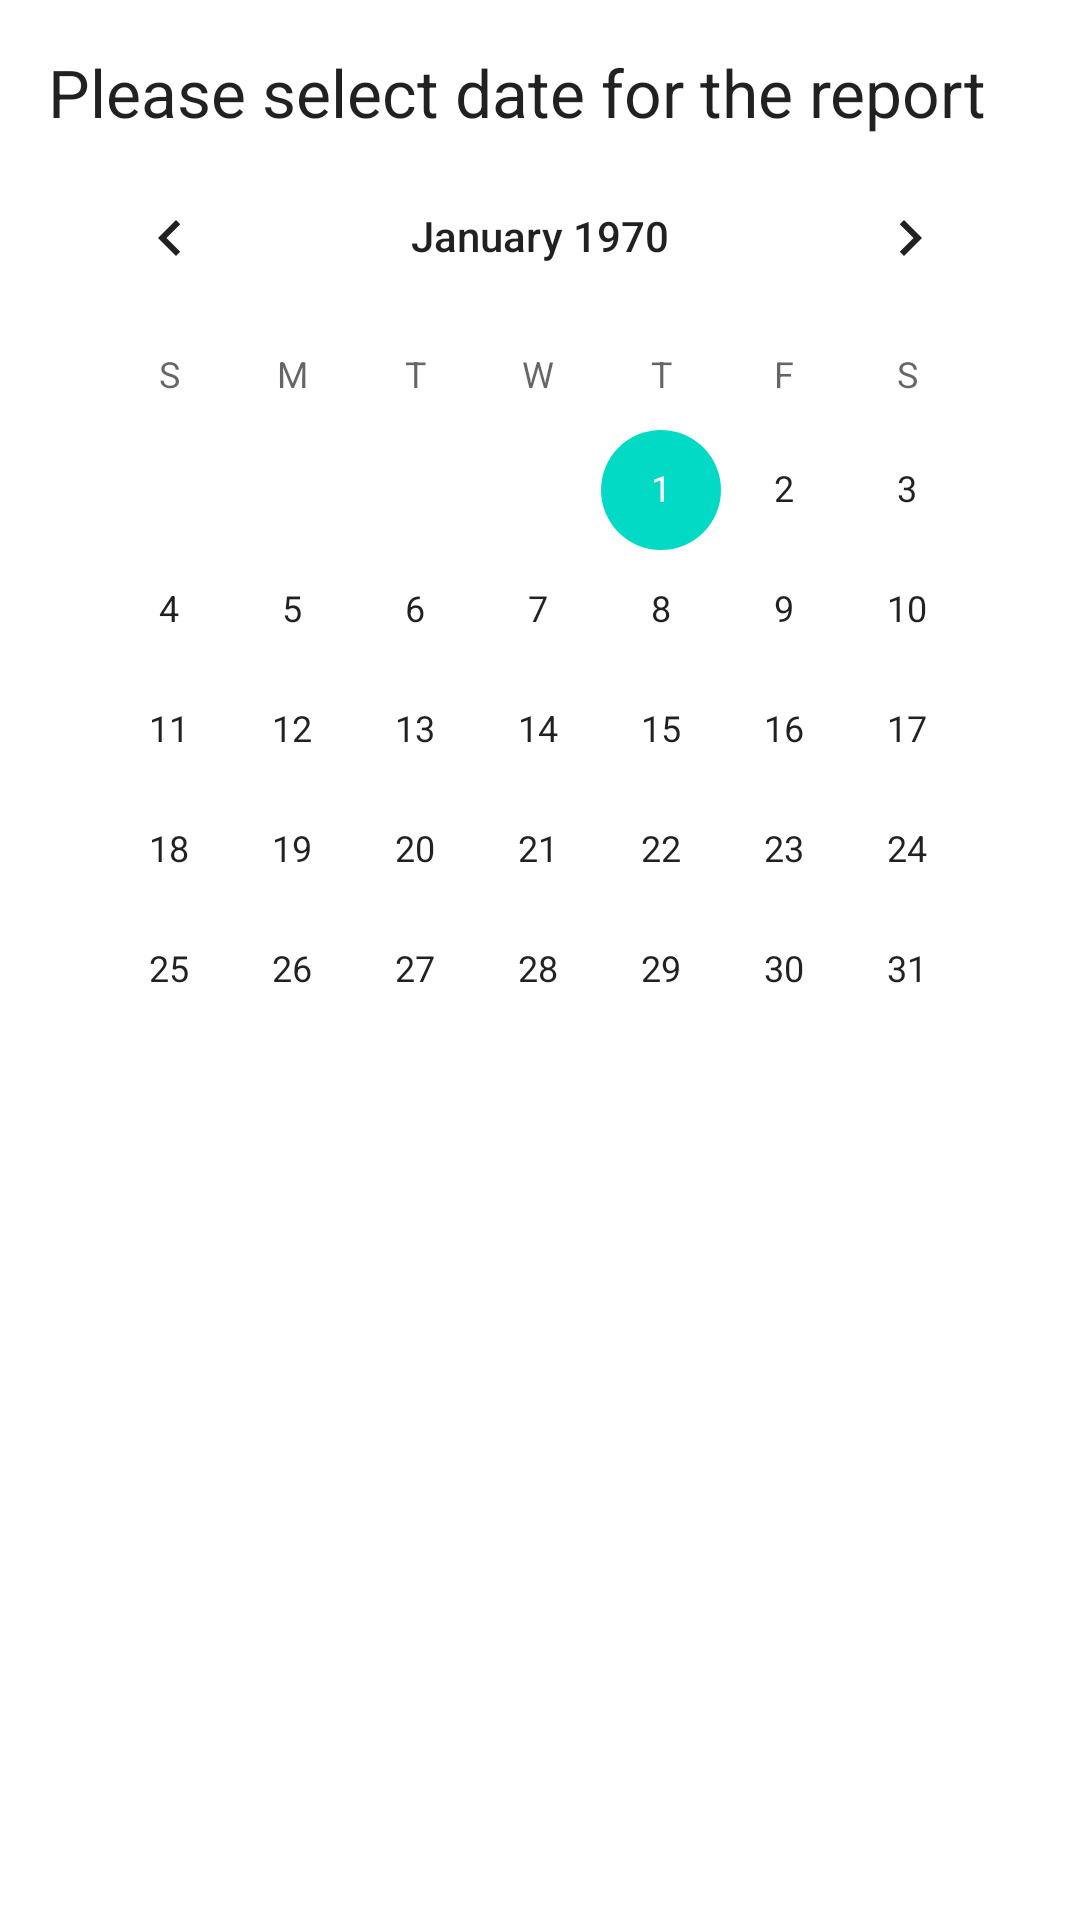

Write the Android layout XML for this screen, with the resource values it uses.
<!-- AndroidManifest.xml: fallback theme Theme.MaterialComponents.DayNight.NoActionBar -->
<!-- res/layout/activity_history.xml -->
<RelativeLayout xmlns:android="http://schemas.android.com/apk/res/android"
    xmlns:tools="http://schemas.android.com/tools"
    android:layout_width="match_parent"
    android:layout_height="match_parent"
    android:paddingBottom="@dimen/activity_vertical_margin"
    android:paddingLeft="@dimen/activity_horizontal_margin"
    android:paddingRight="@dimen/activity_horizontal_margin"
    android:paddingTop="@dimen/activity_vertical_margin"
    tools:context=".HistoryActivity" >

    <TextView
        android:id="@+id/textView2"
        android:layout_width="wrap_content"
        android:layout_height="wrap_content"
        android:text="@string/selectDate"
        android:textAppearance="?android:attr/textAppearanceLarge" />

    <CalendarView
        android:id="@+id/calendarView1"
        android:layout_width="match_parent"
        android:layout_height="match_parent"
        android:layout_below="@+id/textView2" />

</RelativeLayout>
<!-- resources referenced by this layout -->
<resources>
  <dimen name="activity_horizontal_margin">16dp</dimen>
  <dimen name="activity_vertical_margin">16dp</dimen>
  <string name="selectDate">Please select date for the report</string>
</resources>
